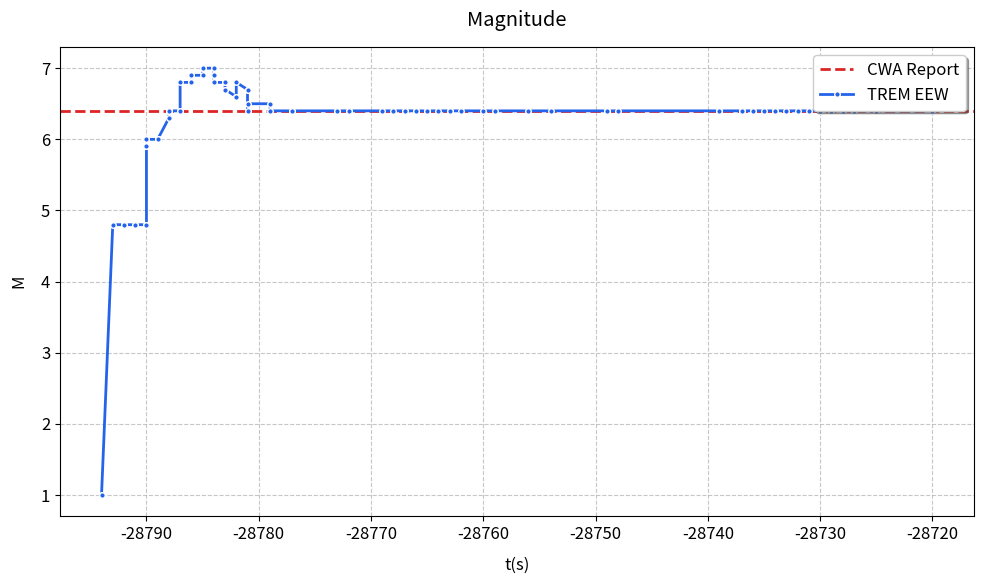
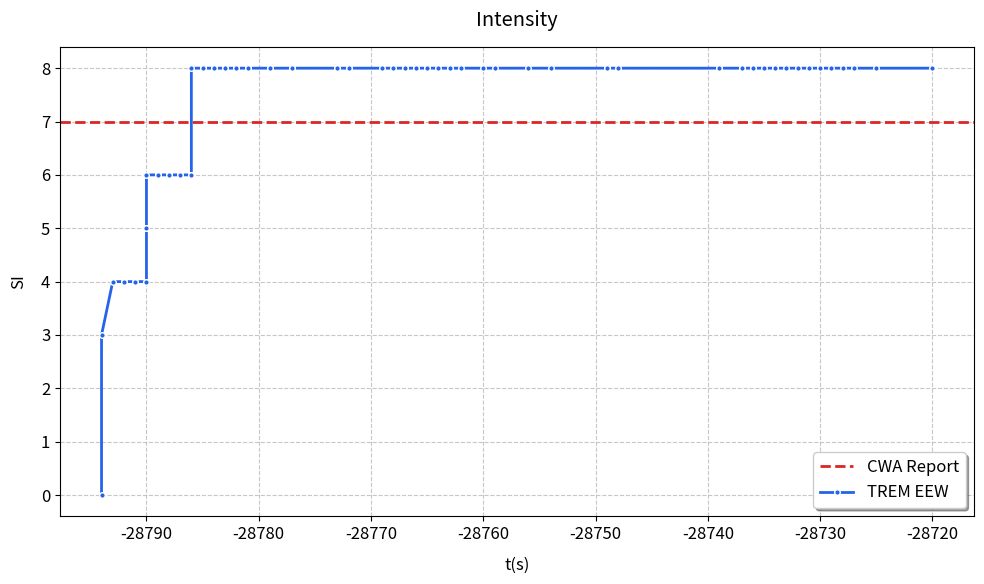
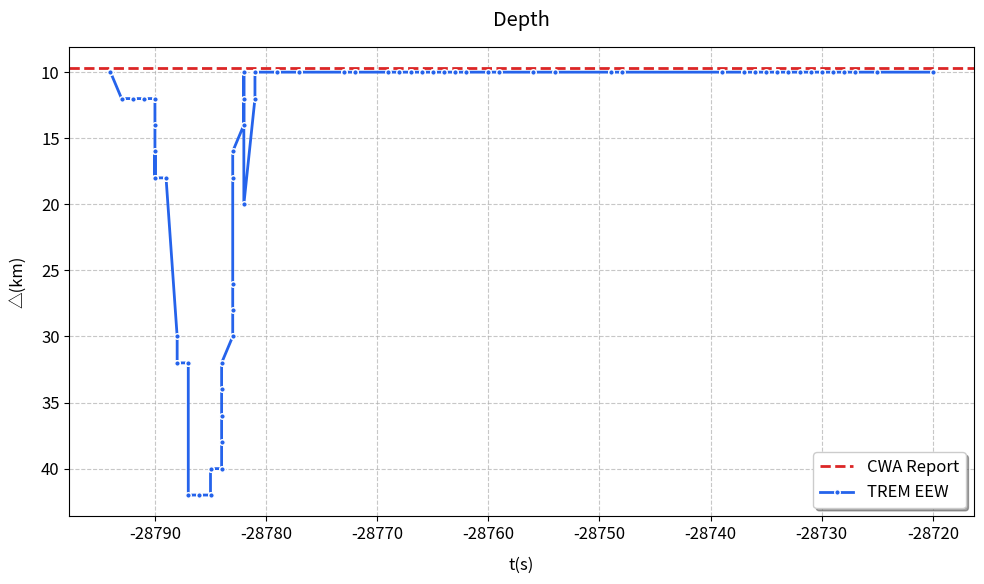
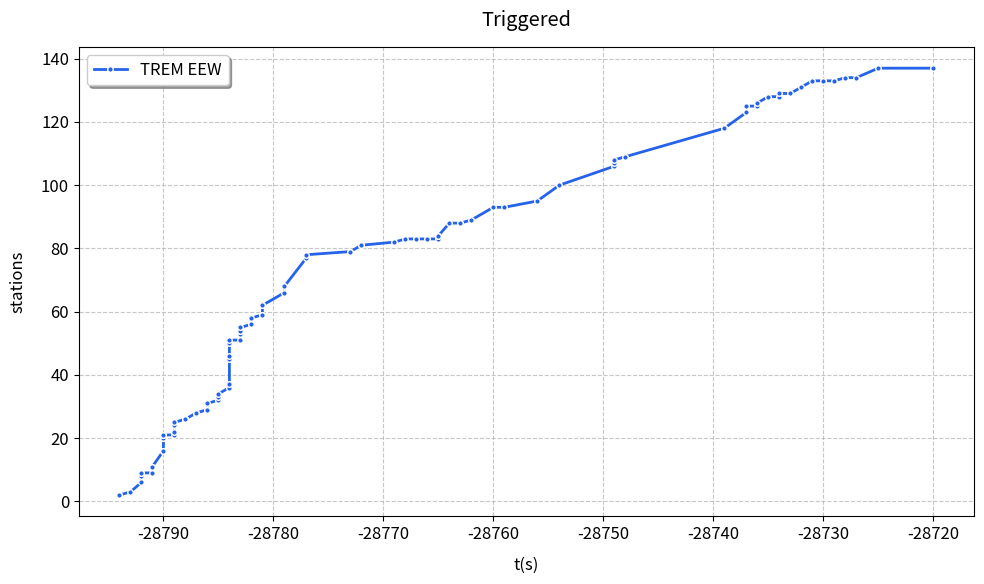
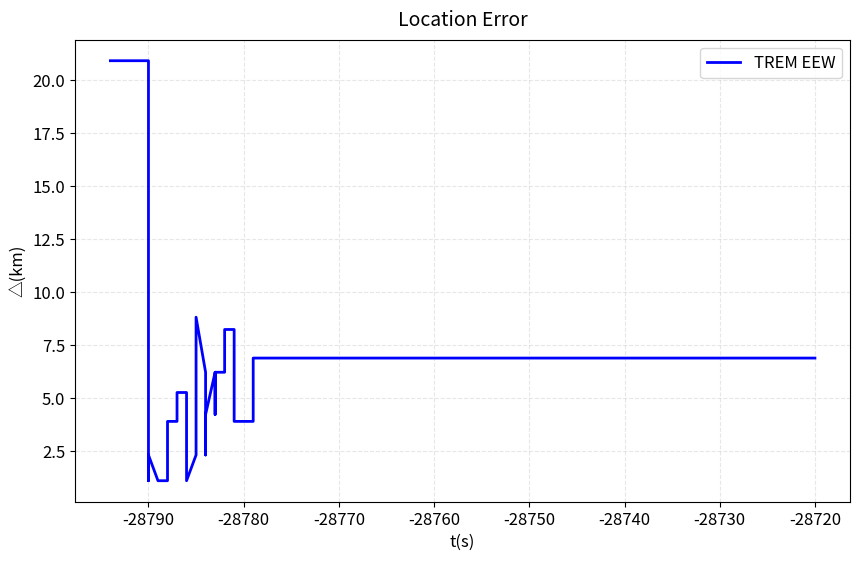
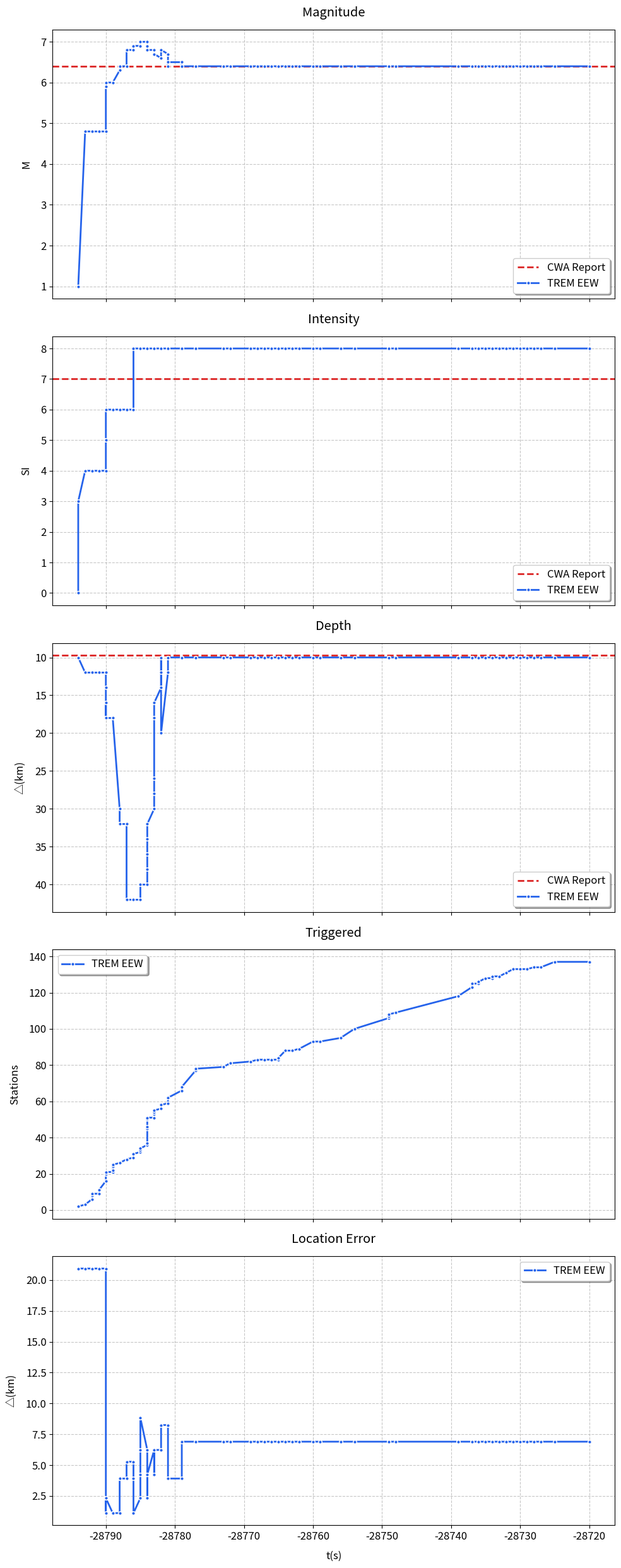

These charts were generated, in order, by the following Python code:
import math
import pandas as pd
import matplotlib.pyplot as plt
from datetime import datetime

plt.rcParams['font.size'] = 12
plt.rcParams['figure.figsize'] = [10, 6]
plt.rcParams['axes.grid'] = True
plt.rcParams['grid.linestyle'] = '--'
plt.rcParams['grid.alpha'] = 0.3
plt.rcParams['lines.linewidth'] = 2

eq_time = pd.to_datetime('2025-1-21 0:17:27')
eq_timestamp = int(eq_time.timestamp() * 1000)
lat = 23.23
lon = 120.57
intensity = 7
depth = 9.7
mag = 6.4

data = [
    {
        "status": 0,
        "final": 0,
        "rts": False,
        "detail": 0,
        "reason": 1,
        "trigger": 2,
        "eq": {
            "time": 1737389842000,
            "lon": 120.39,
            "lat": 23.32,
            "depth": 10,
            "mag": 1,
            "loc": "臺南市東山區",
            "max": 0
        },
        "time": 1737389853000
    },
    {
        "status": 0,
        "final": 0,
        "rts": False,
        "detail": 0,
        "reason": 3,
        "trigger": 2,
        "eq": {
            "time": 1737389842000,
            "lon": 120.39,
            "lat": 23.32,
            "depth": 10,
            "mag": 1,
            "loc": "臺南市東山區",
            "max": 3
        },
        "time": 1737389853000
    },
    {
        "status": 0,
        "final": 0,
        "rts": False,
        "detail": 1,
        "reason": 1,
        "trigger": 3,
        "eq": {
            "time": 1737389850000,
            "lon": 120.39,
            "lat": 23.32,
            "depth": 12,
            "mag": 4.8,
            "loc": "臺南市東山區",
            "max": 4
        },
        "time": 1737389854000
    },
    {
        "status": 0,
        "final": 0,
        "rts": True,
        "detail": 1,
        "reason": 3,
        "trigger": 6,
        "eq": {
            "time": 1737389850000,
            "lon": 120.39,
            "lat": 23.32,
            "depth": 12,
            "mag": 4.8,
            "loc": "臺南市東山區",
            "max": 4
        },
        "time": 1737389855000
    },
    {
        "status": 0,
        "final": 0,
        "rts": True,
        "detail": 1,
        "reason": 3,
        "trigger": 8,
        "eq": {
            "time": 1737389850000,
            "lon": 120.39,
            "lat": 23.32,
            "depth": 12,
            "mag": 4.8,
            "loc": "臺南市東山區",
            "max": 4
        },
        "time": 1737389855000
    },
    {
        "status": 0,
        "final": 0,
        "rts": True,
        "detail": 1,
        "reason": 3,
        "trigger": 9,
        "eq": {
            "time": 1737389850000,
            "lon": 120.39,
            "lat": 23.32,
            "depth": 12,
            "mag": 4.8,
            "loc": "臺南市東山區",
            "max": 4
        },
        "time": 1737389855000
    },
    {
        "status": 0,
        "final": 0,
        "rts": True,
        "detail": 1,
        "reason": 3,
        "trigger": 9,
        "eq": {
            "time": 1737389850000,
            "lon": 120.39,
            "lat": 23.32,
            "depth": 12,
            "mag": 4.8,
            "loc": "臺南市東山區",
            "max": 4
        },
        "time": 1737389855000
    },
    {
        "status": 0,
        "final": 0,
        "rts": True,
        "detail": 1,
        "reason": 3,
        "trigger": 9,
        "eq": {
            "time": 1737389850000,
            "lon": 120.39,
            "lat": 23.32,
            "depth": 12,
            "mag": 4.8,
            "loc": "臺南市東山區",
            "max": 4
        },
        "time": 1737389856000
    },
    {
        "status": 0,
        "final": 0,
        "rts": True,
        "detail": 1,
        "reason": 3,
        "trigger": 11,
        "eq": {
            "time": 1737389850000,
            "lon": 120.39,
            "lat": 23.32,
            "depth": 12,
            "mag": 4.8,
            "loc": "臺南市東山區",
            "max": 4
        },
        "time": 1737389856000
    },
    {
        "status": 0,
        "final": 0,
        "rts": True,
        "detail": 1,
        "reason": 3,
        "trigger": 11,
        "eq": {
            "time": 1737389850000,
            "lon": 120.39,
            "lat": 23.32,
            "depth": 12,
            "mag": 4.8,
            "loc": "臺南市東山區",
            "max": 4
        },
        "time": 1737389856000
    },
    {
        "status": 0,
        "final": 0,
        "rts": True,
        "detail": 1,
        "reason": 3,
        "trigger": 16,
        "eq": {
            "time": 1737389850000,
            "lon": 120.39,
            "lat": 23.32,
            "depth": 12,
            "mag": 4.8,
            "loc": "臺南市東山區",
            "max": 4
        },
        "time": 1737389857000
    },
    {
        "status": 0,
        "final": 0,
        "rts": True,
        "detail": 1,
        "reason": 3,
        "trigger": 16,
        "eq": {
            "time": 1737389850000,
            "lon": 120.39,
            "lat": 23.32,
            "depth": 12,
            "mag": 4.8,
            "loc": "臺南市東山區",
            "max": 4
        },
        "time": 1737389857000
    },
    {
        "status": 1,
        "final": 0,
        "rts": True,
        "detail": 1,
        "reason": 3,
        "trigger": 20,
        "eq": {
            "time": 1737389850000,
            "lon": 120.39,
            "lat": 23.32,
            "depth": 12,
            "mag": 4.8,
            "loc": "臺南市東山區",
            "max": 5
        },
        "time": 1737389857000
    },
    {
        "status": 1,
        "final": 0,
        "rts": True,
        "detail": 1,
        "reason": 1,
        "trigger": 20,
        "eq": {
            "time": 1737389848000,
            "lon": 120.57,
            "lat": 23.24,
            "depth": 12,
            "mag": 5.9,
            "loc": "嘉義縣大埔鄉",
            "max": 5
        },
        "time": 1737389857000
    },
    {
        "status": 1,
        "final": 0,
        "rts": True,
        "detail": 1,
        "reason": 1,
        "trigger": 20,
        "eq": {
            "time": 1737389848000,
            "lon": 120.55,
            "lat": 23.24,
            "depth": 14,
            "mag": 5.9,
            "loc": "嘉義縣大埔鄉",
            "max": 5
        },
        "time": 1737389857000
    },
    {
        "status": 1,
        "final": 0,
        "rts": True,
        "detail": 1,
        "reason": 1,
        "trigger": 20,
        "eq": {
            "time": 1737389848000,
            "lon": 120.55,
            "lat": 23.24,
            "depth": 16,
            "mag": 5.9,
            "loc": "嘉義縣大埔鄉",
            "max": 5
        },
        "time": 1737389857000
    },
    {
        "status": 1,
        "final": 0,
        "rts": True,
        "detail": 1,
        "reason": 1,
        "trigger": 20,
        "eq": {
            "time": 1737389847000,
            "lon": 120.55,
            "lat": 23.24,
            "depth": 18,
            "mag": 5.9,
            "loc": "嘉義縣大埔鄉",
            "max": 5
        },
        "time": 1737389857000
    },
    {
        "status": 1,
        "final": 0,
        "rts": True,
        "detail": 1,
        "reason": 1,
        "trigger": 21,
        "eq": {
            "time": 1737389848000,
            "lon": 120.55,
            "lat": 23.24,
            "depth": 16,
            "mag": 5.9,
            "loc": "嘉義縣大埔鄉",
            "max": 5
        },
        "time": 1737389857000
    },
    {
        "status": 1,
        "final": 0,
        "rts": True,
        "detail": 1,
        "reason": 1,
        "trigger": 21,
        "eq": {
            "time": 1737389847000,
            "lon": 120.55,
            "lat": 23.24,
            "depth": 18,
            "mag": 6,
            "loc": "嘉義縣大埔鄉",
            "max": 5
        },
        "time": 1737389857000
    },
    {
        "status": 1,
        "final": 0,
        "rts": True,
        "detail": 1,
        "reason": 3,
        "trigger": 21,
        "eq": {
            "time": 1737389847000,
            "lon": 120.55,
            "lat": 23.24,
            "depth": 18,
            "mag": 6,
            "loc": "嘉義縣大埔鄉",
            "max": 6
        },
        "time": 1737389857000
    },
    {
        "status": 1,
        "final": 0,
        "rts": True,
        "detail": 1,
        "reason": 1,
        "trigger": 21,
        "eq": {
            "time": 1737389847000,
            "lon": 120.57,
            "lat": 23.22,
            "depth": 18,
            "mag": 6,
            "loc": "嘉義縣大埔鄉",
            "max": 6
        },
        "time": 1737389858000
    },
    {
        "status": 1,
        "final": 0,
        "rts": True,
        "detail": 1,
        "reason": 3,
        "trigger": 22,
        "eq": {
            "time": 1737389847000,
            "lon": 120.57,
            "lat": 23.22,
            "depth": 18,
            "mag": 6,
            "loc": "嘉義縣大埔鄉",
            "max": 6
        },
        "time": 1737389858000
    },
    {
        "status": 1,
        "final": 0,
        "rts": True,
        "detail": 1,
        "reason": 3,
        "trigger": 24,
        "eq": {
            "time": 1737389847000,
            "lon": 120.57,
            "lat": 23.22,
            "depth": 18,
            "mag": 6,
            "loc": "嘉義縣大埔鄉",
            "max": 6
        },
        "time": 1737389858000
    },
    {
        "status": 1,
        "final": 0,
        "rts": True,
        "detail": 1,
        "reason": 3,
        "trigger": 25,
        "eq": {
            "time": 1737389847000,
            "lon": 120.57,
            "lat": 23.22,
            "depth": 18,
            "mag": 6,
            "loc": "嘉義縣大埔鄉",
            "max": 6
        },
        "time": 1737389858000
    },
    {
        "status": 1,
        "final": 0,
        "rts": True,
        "detail": 1,
        "reason": 1,
        "trigger": 26,
        "eq": {
            "time": 1737389846000,
            "lon": 120.57,
            "lat": 23.24,
            "depth": 30,
            "mag": 6.3,
            "loc": "嘉義縣大埔鄉",
            "max": 6
        },
        "time": 1737389859000
    },
    {
        "status": 1,
        "final": 0,
        "rts": True,
        "detail": 1,
        "reason": 1,
        "trigger": 26,
        "eq": {
            "time": 1737389846000,
            "lon": 120.55,
            "lat": 23.26,
            "depth": 32,
            "mag": 6.4,
            "loc": "嘉義縣大埔鄉",
            "max": 6
        },
        "time": 1737389859000
    },
    {
        "status": 1,
        "final": 0,
        "rts": True,
        "detail": 1,
        "reason": 3,
        "trigger": 26,
        "eq": {
            "time": 1737389846000,
            "lon": 120.55,
            "lat": 23.26,
            "depth": 32,
            "mag": 6.4,
            "loc": "嘉義縣大埔鄉",
            "max": 6
        },
        "time": 1737389859000
    },
    {
        "status": 1,
        "final": 0,
        "rts": True,
        "detail": 1,
        "reason": 3,
        "trigger": 26,
        "eq": {
            "time": 1737389846000,
            "lon": 120.55,
            "lat": 23.26,
            "depth": 32,
            "mag": 6.4,
            "loc": "嘉義縣大埔鄉",
            "max": 6
        },
        "time": 1737389859000
    },
    {
        "status": 1,
        "final": 0,
        "rts": True,
        "detail": 1,
        "reason": 3,
        "trigger": 26,
        "eq": {
            "time": 1737389846000,
            "lon": 120.55,
            "lat": 23.26,
            "depth": 32,
            "mag": 6.4,
            "loc": "嘉義縣大埔鄉",
            "max": 6
        },
        "time": 1737389859000
    },
    {
        "status": 1,
        "final": 0,
        "rts": True,
        "detail": 1,
        "reason": 3,
        "trigger": 28,
        "eq": {
            "time": 1737389846000,
            "lon": 120.55,
            "lat": 23.26,
            "depth": 32,
            "mag": 6.4,
            "loc": "嘉義縣大埔鄉",
            "max": 6
        },
        "time": 1737389860000
    },
    {
        "status": 1,
        "final": 0,
        "rts": True,
        "detail": 1,
        "reason": 3,
        "trigger": 28,
        "eq": {
            "time": 1737389846000,
            "lon": 120.55,
            "lat": 23.26,
            "depth": 32,
            "mag": 6.4,
            "loc": "嘉義縣大埔鄉",
            "max": 6
        },
        "time": 1737389860000
    },
    {
        "status": 1,
        "final": 0,
        "rts": True,
        "detail": 1,
        "reason": 1,
        "trigger": 28,
        "eq": {
            "time": 1737389848000,
            "lon": 120.53,
            "lat": 23.26,
            "depth": 42,
            "mag": 6.8,
            "loc": "嘉義縣大埔鄉",
            "max": 6
        },
        "time": 1737389860000
    },
    {
        "status": 1,
        "final": 0,
        "rts": True,
        "detail": 1,
        "reason": 3,
        "trigger": 29,
        "eq": {
            "time": 1737389848000,
            "lon": 120.53,
            "lat": 23.26,
            "depth": 42,
            "mag": 6.8,
            "loc": "嘉義縣大埔鄉",
            "max": 6
        },
        "time": 1737389861000
    },
    {
        "status": 1,
        "final": 0,
        "rts": True,
        "detail": 1,
        "reason": 1,
        "trigger": 29,
        "eq": {
            "time": 1737389848000,
            "lon": 120.55,
            "lat": 23.26,
            "depth": 42,
            "mag": 6.8,
            "loc": "嘉義縣大埔鄉",
            "max": 6
        },
        "time": 1737389861000
    },
    {
        "status": 1,
        "final": 0,
        "rts": True,
        "detail": 1,
        "reason": 1,
        "trigger": 29,
        "eq": {
            "time": 1737389848000,
            "lon": 120.57,
            "lat": 23.24,
            "depth": 42,
            "mag": 6.9,
            "loc": "嘉義縣大埔鄉",
            "max": 6
        },
        "time": 1737389861000
    },
    {
        "status": 1,
        "final": 0,
        "rts": True,
        "detail": 1,
        "reason": 3,
        "trigger": 31,
        "eq": {
            "time": 1737389848000,
            "lon": 120.57,
            "lat": 23.24,
            "depth": 42,
            "mag": 6.9,
            "loc": "嘉義縣大埔鄉",
            "max": 8
        },
        "time": 1737389861000
    },
    {
        "status": 1,
        "final": 0,
        "rts": True,
        "detail": 1,
        "reason": 1,
        "trigger": 32,
        "eq": {
            "time": 1737389848000,
            "lon": 120.59,
            "lat": 23.22,
            "depth": 42,
            "mag": 6.9,
            "loc": "臺南市南化區",
            "max": 8
        },
        "time": 1737389862000
    },
    {
        "status": 1,
        "final": 0,
        "rts": True,
        "detail": 1,
        "reason": 1,
        "trigger": 32,
        "eq": {
            "time": 1737389848000,
            "lon": 120.61,
            "lat": 23.22,
            "depth": 42,
            "mag": 7,
            "loc": "臺南市南化區",
            "max": 8
        },
        "time": 1737389862000
    },
    {
        "status": 1,
        "final": 0,
        "rts": True,
        "detail": 1,
        "reason": 1,
        "trigger": 32,
        "eq": {
            "time": 1737389848000,
            "lon": 120.63,
            "lat": 23.22,
            "depth": 42,
            "mag": 7,
            "loc": "臺南市南化區",
            "max": 8
        },
        "time": 1737389862000
    },
    {
        "status": 1,
        "final": 0,
        "rts": True,
        "detail": 1,
        "reason": 1,
        "trigger": 33,
        "eq": {
            "time": 1737389846000,
            "lon": 120.65,
            "lat": 23.2,
            "depth": 40,
            "mag": 7,
            "loc": "高雄市甲仙區",
            "max": 8
        },
        "time": 1737389862000
    },
    {
        "status": 1,
        "final": 0,
        "rts": True,
        "detail": 1,
        "reason": 1,
        "trigger": 34,
        "eq": {
            "time": 1737389846000,
            "lon": 120.65,
            "lat": 23.2,
            "depth": 40,
            "mag": 7,
            "loc": "高雄市甲仙區",
            "max": 8
        },
        "time": 1737389862000
    },
    {
        "status": 1,
        "final": 0,
        "rts": True,
        "detail": 1,
        "reason": 1,
        "trigger": 36,
        "eq": {
            "time": 1737389846000,
            "lon": 120.63,
            "lat": 23.22,
            "depth": 40,
            "mag": 7,
            "loc": "臺南市南化區",
            "max": 8
        },
        "time": 1737389863000
    },
    {
        "status": 1,
        "final": 0,
        "rts": True,
        "detail": 1,
        "reason": 1,
        "trigger": 37,
        "eq": {
            "time": 1737389846000,
            "lon": 120.63,
            "lat": 23.22,
            "depth": 40,
            "mag": 7,
            "loc": "臺南市南化區",
            "max": 8
        },
        "time": 1737389863000
    },
    {
        "status": 1,
        "final": 0,
        "rts": True,
        "detail": 1,
        "reason": 1,
        "trigger": 45,
        "eq": {
            "time": 1737389847000,
            "lon": 120.61,
            "lat": 23.22,
            "depth": 38,
            "mag": 6.9,
            "loc": "臺南市南化區",
            "max": 8
        },
        "time": 1737389863000
    },
    {
        "status": 1,
        "final": 0,
        "rts": True,
        "detail": 1,
        "reason": 1,
        "trigger": 46,
        "eq": {
            "time": 1737389847000,
            "lon": 120.59,
            "lat": 23.22,
            "depth": 36,
            "mag": 6.9,
            "loc": "臺南市南化區",
            "max": 8
        },
        "time": 1737389863000
    },
    {
        "status": 1,
        "final": 0,
        "rts": True,
        "detail": 1,
        "reason": 1,
        "trigger": 50,
        "eq": {
            "time": 1737389847000,
            "lon": 120.59,
            "lat": 23.22,
            "depth": 34,
            "mag": 6.8,
            "loc": "臺南市南化區",
            "max": 8
        },
        "time": 1737389863000
    },
    {
        "status": 1,
        "final": 0,
        "rts": True,
        "detail": 1,
        "reason": 1,
        "trigger": 51,
        "eq": {
            "time": 1737389847000,
            "lon": 120.61,
            "lat": 23.22,
            "depth": 32,
            "mag": 6.8,
            "loc": "臺南市南化區",
            "max": 8
        },
        "time": 1737389863000
    },
    {
        "status": 1,
        "final": 0,
        "rts": True,
        "detail": 1,
        "reason": 1,
        "trigger": 51,
        "eq": {
            "time": 1737389847000,
            "lon": 120.63,
            "lat": 23.22,
            "depth": 30,
            "mag": 6.8,
            "loc": "臺南市南化區",
            "max": 8
        },
        "time": 1737389864000
    },
    {
        "status": 1,
        "final": 0,
        "rts": True,
        "detail": 1,
        "reason": 1,
        "trigger": 53,
        "eq": {
            "time": 1737389848000,
            "lon": 120.61,
            "lat": 23.22,
            "depth": 30,
            "mag": 6.8,
            "loc": "臺南市南化區",
            "max": 8
        },
        "time": 1737389864000
    },
    {
        "status": 1,
        "final": 0,
        "rts": True,
        "detail": 1,
        "reason": 1,
        "trigger": 54,
        "eq": {
            "time": 1737389848000,
            "lon": 120.63,
            "lat": 23.22,
            "depth": 28,
            "mag": 6.8,
            "loc": "臺南市南化區",
            "max": 8
        },
        "time": 1737389864000
    },
    {
        "status": 1,
        "final": 0,
        "rts": True,
        "detail": 1,
        "reason": 1,
        "trigger": 54,
        "eq": {
            "time": 1737389848000,
            "lon": 120.63,
            "lat": 23.22,
            "depth": 26,
            "mag": 6.8,
            "loc": "臺南市南化區",
            "max": 8
        },
        "time": 1737389864000
    },
    {
        "status": 1,
        "final": 0,
        "rts": True,
        "detail": 1,
        "reason": 1,
        "trigger": 54,
        "eq": {
            "time": 1737389849000,
            "lon": 120.63,
            "lat": 23.22,
            "depth": 18,
            "mag": 6.7,
            "loc": "臺南市南化區",
            "max": 8
        },
        "time": 1737389864000
    },
    {
        "status": 1,
        "final": 0,
        "rts": True,
        "detail": 1,
        "reason": 1,
        "trigger": 55,
        "eq": {
            "time": 1737389849000,
            "lon": 120.63,
            "lat": 23.22,
            "depth": 16,
            "mag": 6.7,
            "loc": "臺南市南化區",
            "max": 8
        },
        "time": 1737389864000
    },
    {
        "status": 1,
        "final": 0,
        "rts": True,
        "detail": 1,
        "reason": 1,
        "trigger": 56,
        "eq": {
            "time": 1737389849000,
            "lon": 120.63,
            "lat": 23.22,
            "depth": 14,
            "mag": 6.6,
            "loc": "臺南市南化區",
            "max": 8
        },
        "time": 1737389865000
    },
    {
        "status": 1,
        "final": 0,
        "rts": True,
        "detail": 1,
        "reason": 1,
        "trigger": 56,
        "eq": {
            "time": 1737389849000,
            "lon": 120.63,
            "lat": 23.22,
            "depth": 10,
            "mag": 6.6,
            "loc": "臺南市南化區",
            "max": 8
        },
        "time": 1737389865000
    },
    {
        "status": 1,
        "final": 0,
        "rts": True,
        "detail": 1,
        "reason": 1,
        "trigger": 56,
        "eq": {
            "time": 1737389849000,
            "lon": 120.65,
            "lat": 23.24,
            "depth": 12,
            "mag": 6.6,
            "loc": "高雄市那瑪夏區",
            "max": 8
        },
        "time": 1737389865000
    },
    {
        "status": 1,
        "final": 0,
        "rts": True,
        "detail": 1,
        "reason": 1,
        "trigger": 58,
        "eq": {
            "time": 1737389849000,
            "lon": 120.65,
            "lat": 23.24,
            "depth": 20,
            "mag": 6.8,
            "loc": "高雄市那瑪夏區",
            "max": 8
        },
        "time": 1737389865000
    },
    {
        "status": 1,
        "final": 0,
        "rts": True,
        "detail": 1,
        "reason": 1,
        "trigger": 59,
        "eq": {
            "time": 1737389849000,
            "lon": 120.65,
            "lat": 23.24,
            "depth": 12,
            "mag": 6.7,
            "loc": "高雄市那瑪夏區",
            "max": 8
        },
        "time": 1737389866000
    },
    {
        "status": 1,
        "final": 0,
        "rts": True,
        "detail": 1,
        "reason": 1,
        "trigger": 59,
        "eq": {
            "time": 1737389849000,
            "lon": 120.65,
            "lat": 23.24,
            "depth": 10,
            "mag": 6.7,
            "loc": "高雄市那瑪夏區",
            "max": 8
        },
        "time": 1737389866000
    },
    {
        "status": 1,
        "final": 0,
        "rts": True,
        "detail": 1,
        "reason": 3,
        "trigger": 62,
        "eq": {
            "time": 1737389849000,
            "lon": 120.65,
            "lat": 23.24,
            "depth": 10,
            "mag": 6.7,
            "loc": "高雄市那瑪夏區",
            "max": 8
        },
        "time": 1737389866000
    },
    {
        "status": 1,
        "final": 0,
        "rts": True,
        "detail": 1,
        "reason": 1,
        "trigger": 62,
        "eq": {
            "time": 1737389851000,
            "lon": 120.55,
            "lat": 23.26,
            "depth": 10,
            "mag": 6.4,
            "loc": "嘉義縣大埔鄉",
            "max": 8
        },
        "time": 1737389866000
    },
    {
        "status": 1,
        "final": 0,
        "rts": True,
        "detail": 1,
        "reason": 2,
        "trigger": 62,
        "eq": {
            "time": 1737389851000,
            "lon": 120.55,
            "lat": 23.26,
            "depth": 10,
            "mag": 6.5,
            "loc": "嘉義縣大埔鄉",
            "max": 8
        },
        "time": 1737389866000
    },
    {
        "status": 1,
        "final": 0,
        "rts": True,
        "detail": 1,
        "reason": 3,
        "trigger": 66,
        "eq": {
            "time": 1737389851000,
            "lon": 120.55,
            "lat": 23.26,
            "depth": 10,
            "mag": 6.5,
            "loc": "嘉義縣大埔鄉",
            "max": 8
        },
        "time": 1737389868000
    },
    {
        "status": 1,
        "final": 0,
        "rts": True,
        "detail": 1,
        "reason": 1,
        "trigger": 68,
        "eq": {
            "time": 1737389851000,
            "lon": 120.53,
            "lat": 23.28,
            "depth": 10,
            "mag": 6.4,
            "loc": "嘉義縣大埔鄉",
            "max": 8
        },
        "time": 1737389868000
    },
    {
        "status": 1,
        "final": 0,
        "rts": True,
        "detail": 1,
        "reason": 3,
        "trigger": 77,
        "eq": {
            "time": 1737389851000,
            "lon": 120.53,
            "lat": 23.28,
            "depth": 10,
            "mag": 6.4,
            "loc": "嘉義縣大埔鄉",
            "max": 8
        },
        "time": 1737389870000
    },
    {
        "status": 1,
        "final": 0,
        "rts": True,
        "detail": 1,
        "reason": 3,
        "trigger": 78,
        "eq": {
            "time": 1737389851000,
            "lon": 120.53,
            "lat": 23.28,
            "depth": 10,
            "mag": 6.4,
            "loc": "嘉義縣大埔鄉",
            "max": 8
        },
        "time": 1737389870000
    },
    {
        "status": 1,
        "final": 0,
        "rts": True,
        "detail": 1,
        "reason": 3,
        "trigger": 79,
        "eq": {
            "time": 1737389851000,
            "lon": 120.53,
            "lat": 23.28,
            "depth": 10,
            "mag": 6.4,
            "loc": "嘉義縣大埔鄉",
            "max": 8
        },
        "time": 1737389874000
    },
    {
        "status": 1,
        "final": 0,
        "rts": True,
        "detail": 1,
        "reason": 3,
        "trigger": 79,
        "eq": {
            "time": 1737389851000,
            "lon": 120.53,
            "lat": 23.28,
            "depth": 10,
            "mag": 6.4,
            "loc": "嘉義縣大埔鄉",
            "max": 8
        },
        "time": 1737389874000
    },
    {
        "status": 1,
        "final": 0,
        "rts": True,
        "detail": 1,
        "reason": 3,
        "trigger": 81,
        "eq": {
            "time": 1737389851000,
            "lon": 120.53,
            "lat": 23.28,
            "depth": 10,
            "mag": 6.4,
            "loc": "嘉義縣大埔鄉",
            "max": 8
        },
        "time": 1737389875000
    },
    {
        "status": 1,
        "final": 0,
        "rts": True,
        "detail": 1,
        "reason": 3,
        "trigger": 81,
        "eq": {
            "time": 1737389851000,
            "lon": 120.53,
            "lat": 23.28,
            "depth": 10,
            "mag": 6.4,
            "loc": "嘉義縣大埔鄉",
            "max": 8
        },
        "time": 1737389875000
    },
    {
        "status": 1,
        "final": 0,
        "rts": True,
        "detail": 1,
        "reason": 3,
        "trigger": 82,
        "eq": {
            "time": 1737389851000,
            "lon": 120.53,
            "lat": 23.28,
            "depth": 10,
            "mag": 6.4,
            "loc": "嘉義縣大埔鄉",
            "max": 8
        },
        "time": 1737389878000
    },
    {
        "status": 1,
        "final": 0,
        "rts": True,
        "detail": 1,
        "reason": 3,
        "trigger": 83,
        "eq": {
            "time": 1737389851000,
            "lon": 120.53,
            "lat": 23.28,
            "depth": 10,
            "mag": 6.4,
            "loc": "嘉義縣大埔鄉",
            "max": 8
        },
        "time": 1737389879000
    },
    {
        "status": 1,
        "final": 0,
        "rts": True,
        "detail": 1,
        "reason": 3,
        "trigger": 83,
        "eq": {
            "time": 1737389851000,
            "lon": 120.53,
            "lat": 23.28,
            "depth": 10,
            "mag": 6.4,
            "loc": "嘉義縣大埔鄉",
            "max": 8
        },
        "time": 1737389880000
    },
    {
        "status": 1,
        "final": 0,
        "rts": True,
        "detail": 1,
        "reason": 3,
        "trigger": 83,
        "eq": {
            "time": 1737389851000,
            "lon": 120.53,
            "lat": 23.28,
            "depth": 10,
            "mag": 6.4,
            "loc": "嘉義縣大埔鄉",
            "max": 8
        },
        "time": 1737389880000
    },
    {
        "status": 1,
        "final": 0,
        "rts": True,
        "detail": 1,
        "reason": 3,
        "trigger": 83,
        "eq": {
            "time": 1737389851000,
            "lon": 120.53,
            "lat": 23.28,
            "depth": 10,
            "mag": 6.4,
            "loc": "嘉義縣大埔鄉",
            "max": 8
        },
        "time": 1737389881000
    },
    {
        "status": 1,
        "final": 0,
        "rts": True,
        "detail": 1,
        "reason": 3,
        "trigger": 83,
        "eq": {
            "time": 1737389851000,
            "lon": 120.53,
            "lat": 23.28,
            "depth": 10,
            "mag": 6.4,
            "loc": "嘉義縣大埔鄉",
            "max": 8
        },
        "time": 1737389881000
    },
    {
        "status": 1,
        "final": 0,
        "rts": True,
        "detail": 1,
        "reason": 3,
        "trigger": 83,
        "eq": {
            "time": 1737389851000,
            "lon": 120.53,
            "lat": 23.28,
            "depth": 10,
            "mag": 6.4,
            "loc": "嘉義縣大埔鄉",
            "max": 8
        },
        "time": 1737389882000
    },
    {
        "status": 1,
        "final": 0,
        "rts": True,
        "detail": 1,
        "reason": 3,
        "trigger": 84,
        "eq": {
            "time": 1737389851000,
            "lon": 120.53,
            "lat": 23.28,
            "depth": 10,
            "mag": 6.4,
            "loc": "嘉義縣大埔鄉",
            "max": 8
        },
        "time": 1737389882000
    },
    {
        "status": 1,
        "final": 0,
        "rts": True,
        "detail": 1,
        "reason": 3,
        "trigger": 84,
        "eq": {
            "time": 1737389851000,
            "lon": 120.53,
            "lat": 23.28,
            "depth": 10,
            "mag": 6.4,
            "loc": "嘉義縣大埔鄉",
            "max": 8
        },
        "time": 1737389882000
    },
    {
        "status": 1,
        "final": 0,
        "rts": True,
        "detail": 1,
        "reason": 3,
        "trigger": 88,
        "eq": {
            "time": 1737389851000,
            "lon": 120.53,
            "lat": 23.28,
            "depth": 10,
            "mag": 6.4,
            "loc": "嘉義縣大埔鄉",
            "max": 8
        },
        "time": 1737389883000
    },
    {
        "status": 1,
        "final": 0,
        "rts": True,
        "detail": 1,
        "reason": 3,
        "trigger": 88,
        "eq": {
            "time": 1737389851000,
            "lon": 120.53,
            "lat": 23.28,
            "depth": 10,
            "mag": 6.4,
            "loc": "嘉義縣大埔鄉",
            "max": 8
        },
        "time": 1737389884000
    },
    {
        "status": 1,
        "final": 0,
        "rts": True,
        "detail": 1,
        "reason": 3,
        "trigger": 88,
        "eq": {
            "time": 1737389851000,
            "lon": 120.53,
            "lat": 23.28,
            "depth": 10,
            "mag": 6.4,
            "loc": "嘉義縣大埔鄉",
            "max": 8
        },
        "time": 1737389884000
    },
    {
        "status": 1,
        "final": 0,
        "rts": True,
        "detail": 1,
        "reason": 3,
        "trigger": 89,
        "eq": {
            "time": 1737389851000,
            "lon": 120.53,
            "lat": 23.28,
            "depth": 10,
            "mag": 6.4,
            "loc": "嘉義縣大埔鄉",
            "max": 8
        },
        "time": 1737389885000
    },
    {
        "status": 1,
        "final": 0,
        "rts": True,
        "detail": 1,
        "reason": 3,
        "trigger": 93,
        "eq": {
            "time": 1737389851000,
            "lon": 120.53,
            "lat": 23.28,
            "depth": 10,
            "mag": 6.4,
            "loc": "嘉義縣大埔鄉",
            "max": 8
        },
        "time": 1737389887000
    },
    {
        "status": 1,
        "final": 0,
        "rts": True,
        "detail": 1,
        "reason": 3,
        "trigger": 93,
        "eq": {
            "time": 1737389851000,
            "lon": 120.53,
            "lat": 23.28,
            "depth": 10,
            "mag": 6.4,
            "loc": "嘉義縣大埔鄉",
            "max": 8
        },
        "time": 1737389888000
    },
    {
        "status": 1,
        "final": 0,
        "rts": True,
        "detail": 1,
        "reason": 3,
        "trigger": 95,
        "eq": {
            "time": 1737389851000,
            "lon": 120.53,
            "lat": 23.28,
            "depth": 10,
            "mag": 6.4,
            "loc": "嘉義縣大埔鄉",
            "max": 8
        },
        "time": 1737389891000
    },
    {
        "status": 1,
        "final": 0,
        "rts": True,
        "detail": 1,
        "reason": 3,
        "trigger": 100,
        "eq": {
            "time": 1737389851000,
            "lon": 120.53,
            "lat": 23.28,
            "depth": 10,
            "mag": 6.4,
            "loc": "嘉義縣大埔鄉",
            "max": 8
        },
        "time": 1737389893000
    },
    {
        "status": 1,
        "final": 0,
        "rts": True,
        "detail": 1,
        "reason": 3,
        "trigger": 106,
        "eq": {
            "time": 1737389851000,
            "lon": 120.53,
            "lat": 23.28,
            "depth": 10,
            "mag": 6.4,
            "loc": "嘉義縣大埔鄉",
            "max": 8
        },
        "time": 1737389898000
    },
    {
        "status": 1,
        "final": 0,
        "rts": True,
        "detail": 1,
        "reason": 3,
        "trigger": 107,
        "eq": {
            "time": 1737389851000,
            "lon": 120.53,
            "lat": 23.28,
            "depth": 10,
            "mag": 6.4,
            "loc": "嘉義縣大埔鄉",
            "max": 8
        },
        "time": 1737389898000
    },
    {
        "status": 1,
        "final": 0,
        "rts": True,
        "detail": 1,
        "reason": 3,
        "trigger": 108,
        "eq": {
            "time": 1737389851000,
            "lon": 120.53,
            "lat": 23.28,
            "depth": 10,
            "mag": 6.4,
            "loc": "嘉義縣大埔鄉",
            "max": 8
        },
        "time": 1737389898000
    },
    {
        "status": 1,
        "final": 0,
        "rts": True,
        "detail": 1,
        "reason": 3,
        "trigger": 109,
        "eq": {
            "time": 1737389851000,
            "lon": 120.53,
            "lat": 23.28,
            "depth": 10,
            "mag": 6.4,
            "loc": "嘉義縣大埔鄉",
            "max": 8
        },
        "time": 1737389899000
    },
    {
        "status": 1,
        "final": 0,
        "rts": True,
        "detail": 1,
        "reason": 3,
        "trigger": 118,
        "eq": {
            "time": 1737389851000,
            "lon": 120.53,
            "lat": 23.28,
            "depth": 10,
            "mag": 6.4,
            "loc": "嘉義縣大埔鄉",
            "max": 8
        },
        "time": 1737389908000
    },
    {
        "status": 1,
        "final": 0,
        "rts": True,
        "detail": 1,
        "reason": 3,
        "trigger": 118,
        "eq": {
            "time": 1737389851000,
            "lon": 120.53,
            "lat": 23.28,
            "depth": 10,
            "mag": 6.4,
            "loc": "嘉義縣大埔鄉",
            "max": 8
        },
        "time": 1737389908000
    },
    {
        "status": 1,
        "final": 0,
        "rts": True,
        "detail": 1,
        "reason": 3,
        "trigger": 118,
        "eq": {
            "time": 1737389851000,
            "lon": 120.53,
            "lat": 23.28,
            "depth": 10,
            "mag": 6.4,
            "loc": "嘉義縣大埔鄉",
            "max": 8
        },
        "time": 1737389908000
    },
    {
        "status": 1,
        "final": 0,
        "rts": True,
        "detail": 1,
        "reason": 3,
        "trigger": 123,
        "eq": {
            "time": 1737389851000,
            "lon": 120.53,
            "lat": 23.28,
            "depth": 10,
            "mag": 6.4,
            "loc": "嘉義縣大埔鄉",
            "max": 8
        },
        "time": 1737389910000
    },
    {
        "status": 1,
        "final": 0,
        "rts": True,
        "detail": 1,
        "reason": 3,
        "trigger": 125,
        "eq": {
            "time": 1737389851000,
            "lon": 120.53,
            "lat": 23.28,
            "depth": 10,
            "mag": 6.4,
            "loc": "嘉義縣大埔鄉",
            "max": 8
        },
        "time": 1737389910000
    },
    {
        "status": 1,
        "final": 0,
        "rts": True,
        "detail": 1,
        "reason": 3,
        "trigger": 125,
        "eq": {
            "time": 1737389851000,
            "lon": 120.53,
            "lat": 23.28,
            "depth": 10,
            "mag": 6.4,
            "loc": "嘉義縣大埔鄉",
            "max": 8
        },
        "time": 1737389910000
    },
    {
        "status": 1,
        "final": 0,
        "rts": True,
        "detail": 1,
        "reason": 3,
        "trigger": 125,
        "eq": {
            "time": 1737389851000,
            "lon": 120.53,
            "lat": 23.28,
            "depth": 10,
            "mag": 6.4,
            "loc": "嘉義縣大埔鄉",
            "max": 8
        },
        "time": 1737389911000
    },
    {
        "status": 1,
        "final": 0,
        "rts": True,
        "detail": 1,
        "reason": 3,
        "trigger": 126,
        "eq": {
            "time": 1737389851000,
            "lon": 120.53,
            "lat": 23.28,
            "depth": 10,
            "mag": 6.4,
            "loc": "嘉義縣大埔鄉",
            "max": 8
        },
        "time": 1737389911000
    },
    {
        "status": 1,
        "final": 0,
        "rts": True,
        "detail": 1,
        "reason": 3,
        "trigger": 128,
        "eq": {
            "time": 1737389851000,
            "lon": 120.53,
            "lat": 23.28,
            "depth": 10,
            "mag": 6.4,
            "loc": "嘉義縣大埔鄉",
            "max": 8
        },
        "time": 1737389912000
    },
    {
        "status": 1,
        "final": 0,
        "rts": True,
        "detail": 1,
        "reason": 3,
        "trigger": 128,
        "eq": {
            "time": 1737389851000,
            "lon": 120.53,
            "lat": 23.28,
            "depth": 10,
            "mag": 6.4,
            "loc": "嘉義縣大埔鄉",
            "max": 8
        },
        "time": 1737389913000
    },
    {
        "status": 1,
        "final": 0,
        "rts": True,
        "detail": 1,
        "reason": 3,
        "trigger": 128,
        "eq": {
            "time": 1737389851000,
            "lon": 120.53,
            "lat": 23.28,
            "depth": 10,
            "mag": 6.4,
            "loc": "嘉義縣大埔鄉",
            "max": 8
        },
        "time": 1737389913000
    },
    {
        "status": 1,
        "final": 0,
        "rts": True,
        "detail": 1,
        "reason": 3,
        "trigger": 129,
        "eq": {
            "time": 1737389851000,
            "lon": 120.53,
            "lat": 23.28,
            "depth": 10,
            "mag": 6.4,
            "loc": "嘉義縣大埔鄉",
            "max": 8
        },
        "time": 1737389913000
    },
    {
        "status": 1,
        "final": 0,
        "rts": True,
        "detail": 1,
        "reason": 3,
        "trigger": 129,
        "eq": {
            "time": 1737389851000,
            "lon": 120.53,
            "lat": 23.28,
            "depth": 10,
            "mag": 6.4,
            "loc": "嘉義縣大埔鄉",
            "max": 8
        },
        "time": 1737389914000
    },
    {
        "status": 1,
        "final": 0,
        "rts": True,
        "detail": 1,
        "reason": 3,
        "trigger": 131,
        "eq": {
            "time": 1737389851000,
            "lon": 120.53,
            "lat": 23.28,
            "depth": 10,
            "mag": 6.4,
            "loc": "嘉義縣大埔鄉",
            "max": 8
        },
        "time": 1737389915000
    },
    {
        "status": 1,
        "final": 0,
        "rts": True,
        "detail": 1,
        "reason": 3,
        "trigger": 133,
        "eq": {
            "time": 1737389851000,
            "lon": 120.53,
            "lat": 23.28,
            "depth": 10,
            "mag": 6.4,
            "loc": "嘉義縣大埔鄉",
            "max": 8
        },
        "time": 1737389916000
    },
    {
        "status": 1,
        "final": 0,
        "rts": True,
        "detail": 1,
        "reason": 3,
        "trigger": 133,
        "eq": {
            "time": 1737389851000,
            "lon": 120.53,
            "lat": 23.28,
            "depth": 10,
            "mag": 6.4,
            "loc": "嘉義縣大埔鄉",
            "max": 8
        },
        "time": 1737389917000
    },
    {
        "status": 1,
        "final": 0,
        "rts": True,
        "detail": 1,
        "reason": 3,
        "trigger": 133,
        "eq": {
            "time": 1737389851000,
            "lon": 120.53,
            "lat": 23.28,
            "depth": 10,
            "mag": 6.4,
            "loc": "嘉義縣大埔鄉",
            "max": 8
        },
        "time": 1737389917000
    },
    {
        "status": 1,
        "final": 0,
        "rts": True,
        "detail": 1,
        "reason": 3,
        "trigger": 133,
        "eq": {
            "time": 1737389851000,
            "lon": 120.53,
            "lat": 23.28,
            "depth": 10,
            "mag": 6.4,
            "loc": "嘉義縣大埔鄉",
            "max": 8
        },
        "time": 1737389917000
    },
    {
        "status": 1,
        "final": 0,
        "rts": True,
        "detail": 1,
        "reason": 3,
        "trigger": 133,
        "eq": {
            "time": 1737389851000,
            "lon": 120.53,
            "lat": 23.28,
            "depth": 10,
            "mag": 6.4,
            "loc": "嘉義縣大埔鄉",
            "max": 8
        },
        "time": 1737389918000
    },
    {
        "status": 1,
        "final": 0,
        "rts": True,
        "detail": 1,
        "reason": 3,
        "trigger": 134,
        "eq": {
            "time": 1737389851000,
            "lon": 120.53,
            "lat": 23.28,
            "depth": 10,
            "mag": 6.4,
            "loc": "嘉義縣大埔鄉",
            "max": 8
        },
        "time": 1737389919000
    },
    {
        "status": 1,
        "final": 0,
        "rts": True,
        "detail": 1,
        "reason": 3,
        "trigger": 134,
        "eq": {
            "time": 1737389851000,
            "lon": 120.53,
            "lat": 23.28,
            "depth": 10,
            "mag": 6.4,
            "loc": "嘉義縣大埔鄉",
            "max": 8
        },
        "time": 1737389920000
    },
    {
        "status": 1,
        "final": 0,
        "rts": True,
        "detail": 1,
        "reason": 3,
        "trigger": 137,
        "eq": {
            "time": 1737389851000,
            "lon": 120.53,
            "lat": 23.28,
            "depth": 10,
            "mag": 6.4,
            "loc": "嘉義縣大埔鄉",
            "max": 8
        },
        "time": 1737389922000
    },
    {
        "status": 1,
        "final": 1,
        "rts": True,
        "detail": 1,
        "reason": 4,
        "trigger": 137,
        "eq": {
            "time": 1737389851000,
            "lon": 120.53,
            "lat": 23.28,
            "depth": 10,
            "mag": 6.4,
            "loc": "嘉義縣大埔鄉",
            "max": 8
        },
        "time": 1737389927000
    }
]

df = pd.DataFrame([{
    'time': d['time'],
    'lat': d['eq']['lat'],
    'lon': d['eq']['lon'],
    'depth': d['eq']['depth'],
    'mag': d['eq']['mag'],
    'max': d['eq']['max'],
    'trigger': d['trigger']
} for d in data])

ref_time_ms = int(datetime(2025, 1, 21, 0, 17, 27).timestamp() * 1000)

df['time_after_earthquake'] = (df['time'] - ref_time_ms) / 1000

plt.figure()
plt.axhline(y=mag, color='#DC2626', linestyle='--', label='CWA Report')
plt.plot(df['time_after_earthquake'], df['mag'],
         linestyle='-', label='TREM EEW', color='#2563EB',
         marker='o', markersize=4, markeredgecolor='white')
plt.title('Magnitude', pad=15)
plt.xlabel('t(s)', labelpad=10)
plt.ylabel('M', labelpad=10)
plt.legend(frameon=True, fancybox=True, shadow=True)
plt.grid(True, linestyle='--', alpha=0.7)
plt.tight_layout()
plt.savefig('magnitude.png', bbox_inches='tight', dpi=300,
            facecolor='white', edgecolor='none')
plt.close()

plt.figure()
plt.axhline(y=intensity, color='#DC2626', linestyle='--', label='CWA Report')
plt.plot(df['time_after_earthquake'], df['max'],
         linestyle='-', label='TREM EEW', color='#2563EB',
         marker='o', markersize=4, markeredgecolor='white')
plt.title('Intensity', pad=15)
plt.xlabel('t(s)', labelpad=10)
plt.ylabel('SI', labelpad=10)
plt.legend(frameon=True, fancybox=True, shadow=True)
plt.grid(True, linestyle='--', alpha=0.7)
plt.tight_layout()
plt.savefig('intensity.png', bbox_inches='tight', dpi=300,
            facecolor='white', edgecolor='none')
plt.close()

plt.figure()
plt.axhline(y=depth, color='#DC2626', linestyle='--', label='CWA Report')
plt.plot(df['time_after_earthquake'], df['depth'],
         linestyle='-', label='TREM EEW', color='#2563EB',
         marker='o', markersize=4, markeredgecolor='white')
plt.title('Depth', pad=15)
plt.xlabel('t(s)', labelpad=10)
plt.ylabel('△(km)', labelpad=10)
plt.legend(frameon=True, fancybox=True, shadow=True)
plt.grid(True, linestyle='--', alpha=0.7)
plt.gca().invert_yaxis()
plt.tight_layout()
plt.savefig('depth.png', bbox_inches='tight', dpi=300,
            facecolor='white', edgecolor='none')
plt.close()

plt.figure()
plt.plot(df['time_after_earthquake'], df['trigger'],
         linestyle='-', label='TREM EEW', color='#2563EB',
         marker='o', markersize=4, markeredgecolor='white')
plt.title('Triggered', pad=15)
plt.xlabel('t(s)', labelpad=10)
plt.ylabel('stations', labelpad=10)
plt.legend(frameon=True, fancybox=True, shadow=True)
plt.grid(True, linestyle='--', alpha=0.7)
plt.tight_layout()
plt.savefig('triggered.png', bbox_inches='tight', dpi=300,
            facecolor='white', edgecolor='none')
plt.close()


def distance(latA, lngA, latB, lngB):
    latA, lngA, latB, lngB = map(math.radians, [latA, lngA, latB, lngB])
    sin_latA, sin_latB = map(math.sin, [math.atan(
        math.tan(latA)), math.atan(math.tan(latB))])
    cos_latA, cos_latB = map(math.cos, [math.atan(
        math.tan(latA)), math.atan(math.tan(latB))])
    angle_distance = math.acos(
        sin_latA * sin_latB + cos_latA * cos_latB * math.cos(lngA - lngB))
    return angle_distance * 6371.008


df['distance_to_ref'] = df.apply(lambda row: distance(
    row['lat'], row['lon'], lat, lon), axis=1)

plt.figure(facecolor='white', edgecolor='none')
plt.plot(df['time_after_earthquake'], df['distance_to_ref'],
         color='blue', linestyle='-', label='TREM EEW')
plt.title('Location Error', fontsize=14, pad=10)
plt.xlabel('t(s)')
plt.ylabel('△(km)')
plt.legend()
plt.grid(True)
plt.gca()
plt.savefig('location.png', bbox_inches='tight', dpi=300,
            facecolor='white', edgecolor='none')
plt.close()

# 新增一個大圖，包含所有圖表，並共用 X 軸
fig, axes = plt.subplots(5, 1, figsize=(
    10, 25), sharex=True, facecolor='white')

# Magnitude 子圖
axes[0].axhline(y=mag, color='#DC2626', linestyle='--', label='CWA Report')
axes[0].plot(df['time_after_earthquake'], df['mag'], linestyle='-', label='TREM EEW',
             color='#2563EB', marker='o', markersize=4, markeredgecolor='white')
axes[0].set_title('Magnitude', pad=15)
axes[0].set_ylabel('M', labelpad=10)
axes[0].legend(frameon=True, fancybox=True, shadow=True)
axes[0].grid(True, linestyle='--', alpha=0.7)

# Intensity 子圖
axes[1].axhline(y=intensity, color='#DC2626',
                linestyle='--', label='CWA Report')
axes[1].plot(df['time_after_earthquake'], df['max'], linestyle='-', label='TREM EEW',
             color='#2563EB', marker='o', markersize=4, markeredgecolor='white')
axes[1].set_title('Intensity', pad=15)
axes[1].set_ylabel('SI', labelpad=10)
axes[1].legend(frameon=True, fancybox=True, shadow=True)
axes[1].grid(True, linestyle='--', alpha=0.7)

# Depth 子圖
axes[2].axhline(y=depth, color='#DC2626', linestyle='--', label='CWA Report')
axes[2].plot(df['time_after_earthquake'], df['depth'], linestyle='-', label='TREM EEW',
             color='#2563EB', marker='o', markersize=4, markeredgecolor='white')
axes[2].set_title('Depth', pad=15)
axes[2].set_ylabel('△(km)', labelpad=10)
axes[2].invert_yaxis()
axes[2].legend(frameon=True, fancybox=True, shadow=True)
axes[2].grid(True, linestyle='--', alpha=0.7)

# Triggered 子圖
axes[3].plot(df['time_after_earthquake'], df['trigger'], linestyle='-', label='TREM EEW',
             color='#2563EB', marker='o', markersize=4, markeredgecolor='white')
axes[3].set_title('Triggered', pad=15)
axes[3].set_ylabel('Stations', labelpad=10)
axes[3].legend(frameon=True, fancybox=True, shadow=True)
axes[3].grid(True, linestyle='--', alpha=0.7)

# Location Error 子圖
axes[4].plot(df['time_after_earthquake'], df['distance_to_ref'], linestyle='-', label='TREM EEW',
             color='#2563EB', marker='o', markersize=4, markeredgecolor='white')
axes[4].set_title('Location Error', pad=15)
axes[4].set_xlabel('t(s)', labelpad=10)
axes[4].set_ylabel('△(km)', labelpad=10)
axes[4].legend(frameon=True, fancybox=True, shadow=True)
axes[4].grid(True, linestyle='--', alpha=0.7)

# 調整整體佈局並儲存
plt.tight_layout()
plt.savefig('combined_chart.png', dpi=300,
            bbox_inches='tight', facecolor='white')
plt.show()
